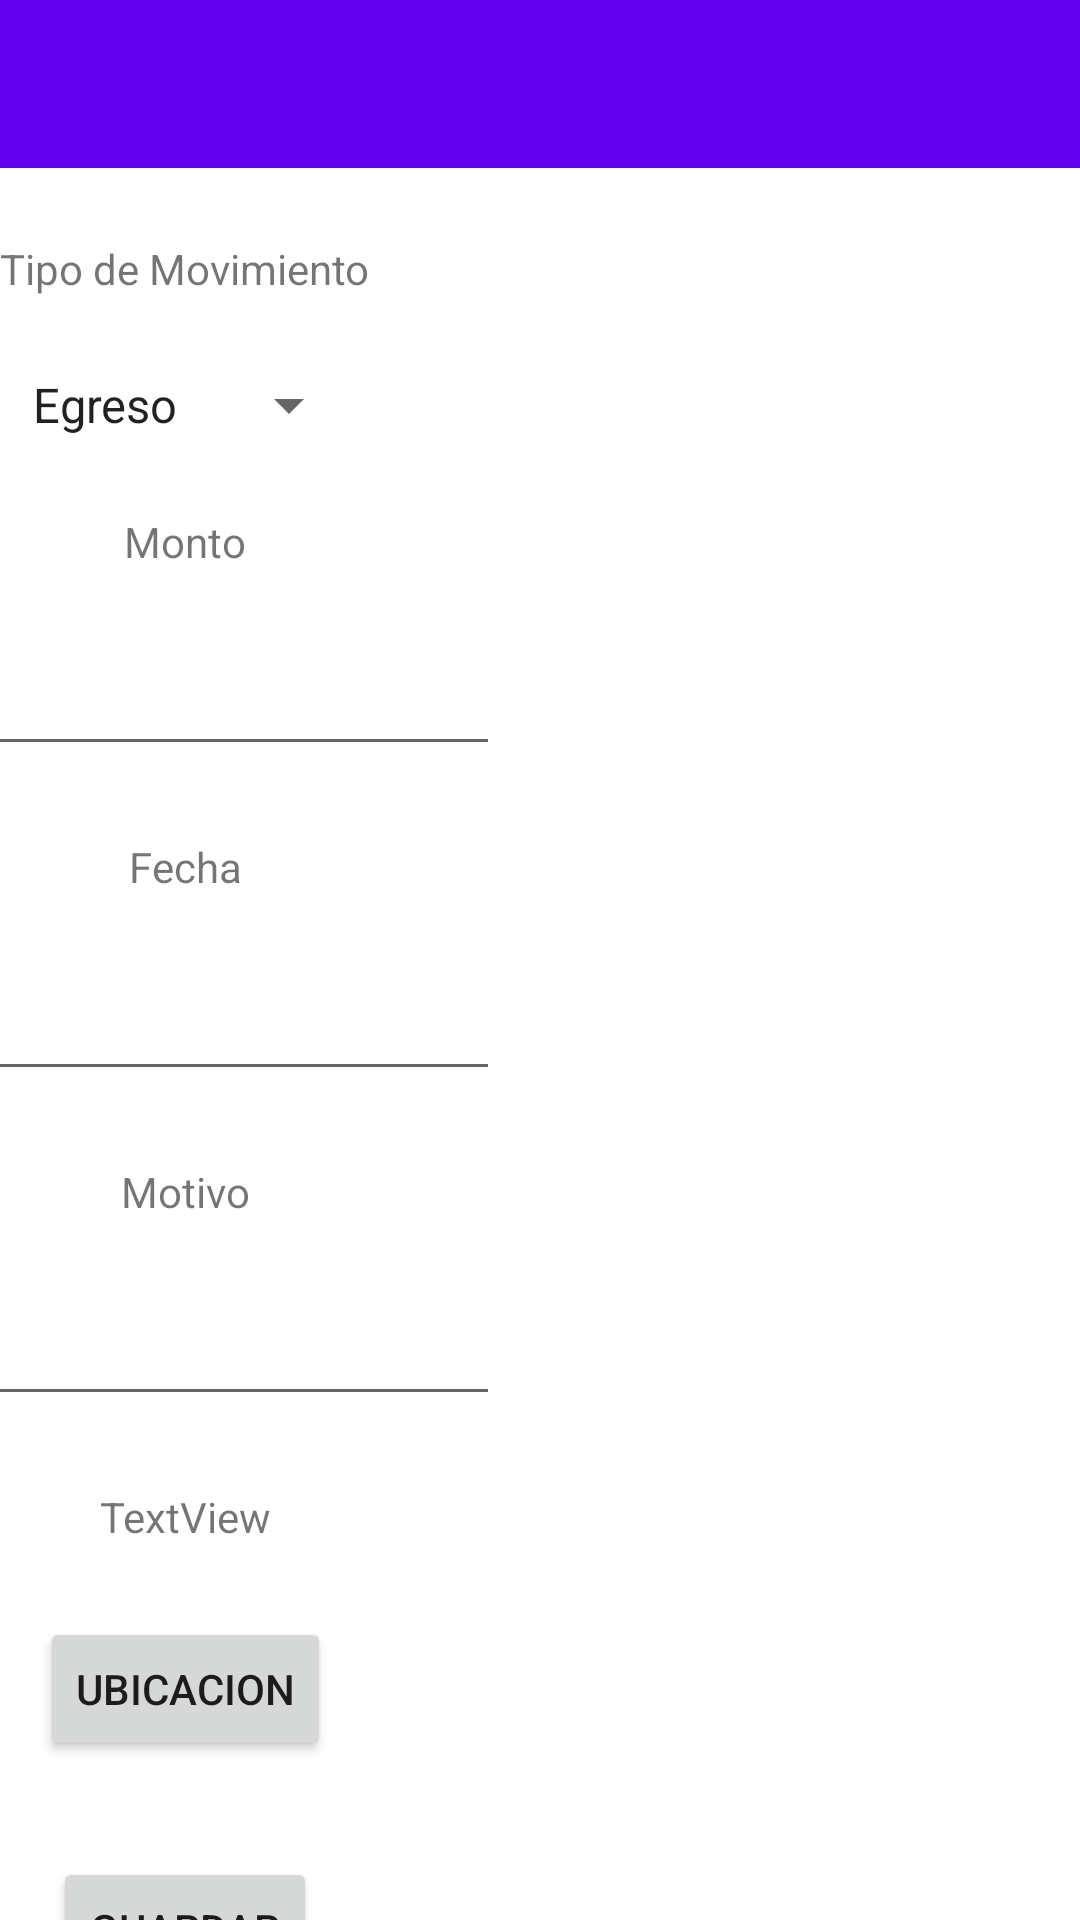

This screen was rendered from an Android layout file. Write that file and the resources it references.
<!-- AndroidManifest.xml: application theme Theme.APPMoney -->
<!-- res/layout/activity_crear_movimiento.xml -->
<?xml version="1.0" encoding="utf-8"?>
<androidx.constraintlayout.widget.ConstraintLayout xmlns:android="http://schemas.android.com/apk/res/android"
    xmlns:app="http://schemas.android.com/apk/res-auto"
    xmlns:tools="http://schemas.android.com/tools"
    android:id="@+id/clCrearVehiculo"
    android:layout_width="match_parent"
    android:layout_height="match_parent"
    tools:context=".crearmovimiento.ui.CrearMovimientoActivity">

    <androidx.appcompat.widget.Toolbar
        android:id="@+id/toolbar"
        android:layout_width="0dp"
        android:layout_height="wrap_content"
        android:background="?attr/colorPrimary"
        android:minHeight="?attr/actionBarSize"
        android:theme="?attr/actionBarTheme"
        app:layout_constraintEnd_toEndOf="parent"
        app:layout_constraintStart_toStartOf="parent"
        app:layout_constraintTop_toTopOf="parent" />

    <TextView
        android:id="@+id/lbl_movimientoType"
        android:layout_width="wrap_content"
        android:layout_height="wrap_content"
        android:layout_marginTop="24dp"
        android:text="@string/lbl_tipoMov"
        app:layout_constraintTop_toBottomOf="@+id/toolbar"
        tools:layout_editor_absoluteX="144dp"
        tools:ignore="MissingConstraints" />

    <Spinner
        android:id="@+id/spi_tipoMovimiento"
        android:layout_width="wrap_content"
        android:layout_height="wrap_content"
        android:layout_marginTop="24dp"
        android:entries="@array/spi_tipoMovimient"
        app:layout_constraintEnd_toEndOf="@+id/lbl_movimientoType"
        app:layout_constraintStart_toStartOf="@+id/lbl_movimientoType"
        app:layout_constraintTop_toBottomOf="@+id/lbl_movimientoType" />

    <TextView
        android:id="@+id/lbl_monto"
        android:layout_width="wrap_content"
        android:layout_height="wrap_content"
        android:layout_marginTop="24dp"
        android:text="@string/lbl_monto"
        app:layout_constraintEnd_toEndOf="@+id/spi_tipoMovimiento"
        app:layout_constraintStart_toStartOf="@+id/spi_tipoMovimiento"
        app:layout_constraintTop_toBottomOf="@+id/spi_tipoMovimiento" />

    <TextView
        android:id="@+id/lbl_fecha"
        android:layout_width="wrap_content"
        android:layout_height="wrap_content"
        android:layout_marginTop="24dp"
        android:text="@string/lbl_fecha"
        app:layout_constraintEnd_toEndOf="@+id/txt_monto"
        app:layout_constraintStart_toStartOf="@+id/txt_monto"
        app:layout_constraintTop_toBottomOf="@+id/txt_monto" />

    <TextView
        android:id="@+id/lbl_motivo"
        android:layout_width="wrap_content"
        android:layout_height="wrap_content"
        android:layout_marginTop="24dp"
        android:text="@string/lbl_motivo"
        app:layout_constraintEnd_toEndOf="@+id/txt_fecha"
        app:layout_constraintStart_toStartOf="@+id/txt_fecha"
        app:layout_constraintTop_toBottomOf="@+id/txt_fecha" />

    <Button
        android:id="@+id/btn_guardar"
        android:layout_width="wrap_content"
        android:layout_height="wrap_content"
        android:layout_marginTop="32dp"
        android:text="@string/btn_guardar"
        app:layout_constraintEnd_toEndOf="@+id/btn_gps"
        app:layout_constraintStart_toStartOf="@+id/btn_gps"
        app:layout_constraintTop_toBottomOf="@+id/btn_gps" />

    <Button
        android:id="@+id/btn_gps"
        android:layout_width="wrap_content"
        android:layout_height="wrap_content"
        android:layout_marginTop="24dp"
        android:text="@string/btn_gps"
        app:layout_constraintEnd_toEndOf="@+id/tvUbicacion"
        app:layout_constraintStart_toStartOf="@+id/tvUbicacion"
        app:layout_constraintTop_toBottomOf="@+id/tvUbicacion" />

    <EditText
        android:id="@+id/txt_monto"
        android:layout_width="wrap_content"
        android:layout_height="wrap_content"
        android:layout_marginTop="24dp"
        android:ems="10"
        android:inputType="numberDecimal"
        app:layout_constraintEnd_toEndOf="@+id/lbl_monto"
        app:layout_constraintStart_toStartOf="@+id/lbl_monto"
        app:layout_constraintTop_toBottomOf="@+id/lbl_monto"
        tools:text="Monto" />

    <EditText
        android:id="@+id/txt_fecha"
        android:layout_width="wrap_content"
        android:layout_height="wrap_content"
        android:layout_marginTop="24dp"
        android:ems="10"
        android:inputType="textPersonName"
        app:layout_constraintEnd_toEndOf="@+id/lbl_fecha"
        app:layout_constraintStart_toStartOf="@+id/lbl_fecha"
        app:layout_constraintTop_toBottomOf="@+id/lbl_fecha"
        tools:text="Fecha" />

    <EditText
        android:id="@+id/txt_motivo"
        android:layout_width="wrap_content"
        android:layout_height="wrap_content"
        android:layout_marginTop="24dp"
        android:ems="10"
        android:inputType="textPersonName"
        app:layout_constraintEnd_toEndOf="@+id/lbl_motivo"
        app:layout_constraintStart_toStartOf="@+id/lbl_motivo"
        app:layout_constraintTop_toBottomOf="@+id/lbl_motivo"
        tools:text="motivo" />

    <TextView
        android:id="@+id/tvUbicacion"
        android:layout_width="wrap_content"
        android:layout_height="wrap_content"
        android:layout_marginTop="24dp"
        android:text="@string/tvLocatio"
        app:layout_constraintEnd_toEndOf="@+id/txt_motivo"
        app:layout_constraintStart_toStartOf="@+id/txt_motivo"
        app:layout_constraintTop_toBottomOf="@+id/txt_motivo"
        tools:text="Ubicación - Latitud y Longitud" />

</androidx.constraintlayout.widget.ConstraintLayout>
<!-- resources referenced by this layout -->
<resources>
  <string-array name="spi_tipoMovimient">
          <item>Egreso</item>
          <item>Ingreso</item>
      </string-array>
  <string name="btn_gps">Ubicacion</string>
  <string name="btn_guardar">Guardar</string>
  <string name="lbl_fecha">Fecha</string>
  <string name="lbl_monto">Monto</string>
  <string name="lbl_motivo">Motivo</string>
  <string name="lbl_tipoMov">Tipo de Movimiento</string>
  <string name="tvLocatio">TextView</string>
  <style name="Theme.APPMoney" parent="Theme.MaterialComponents.DayNight.DarkActionBar">
          
          <item name="colorPrimary">@color/purple_500</item>
          <item name="colorPrimaryVariant">@color/purple_700</item>
          <item name="colorOnPrimary">@color/white</item>
          
          <item name="colorSecondary">@color/teal_200</item>
          <item name="colorSecondaryVariant">@color/teal_700</item>
          <item name="colorOnSecondary">@color/black</item>
          
          <item name="android:statusBarColor">?attr/colorPrimaryVariant</item>
          
      </style>
  <color name="purple_500">#FF6200EE</color>
  <color name="purple_700">#FF3700B3</color>
  <color name="white">#FFFFFFFF</color>
  <color name="teal_200">#FF03DAC5</color>
  <color name="teal_700">#FF018786</color>
  <color name="black">#FF000000</color>
</resources>
